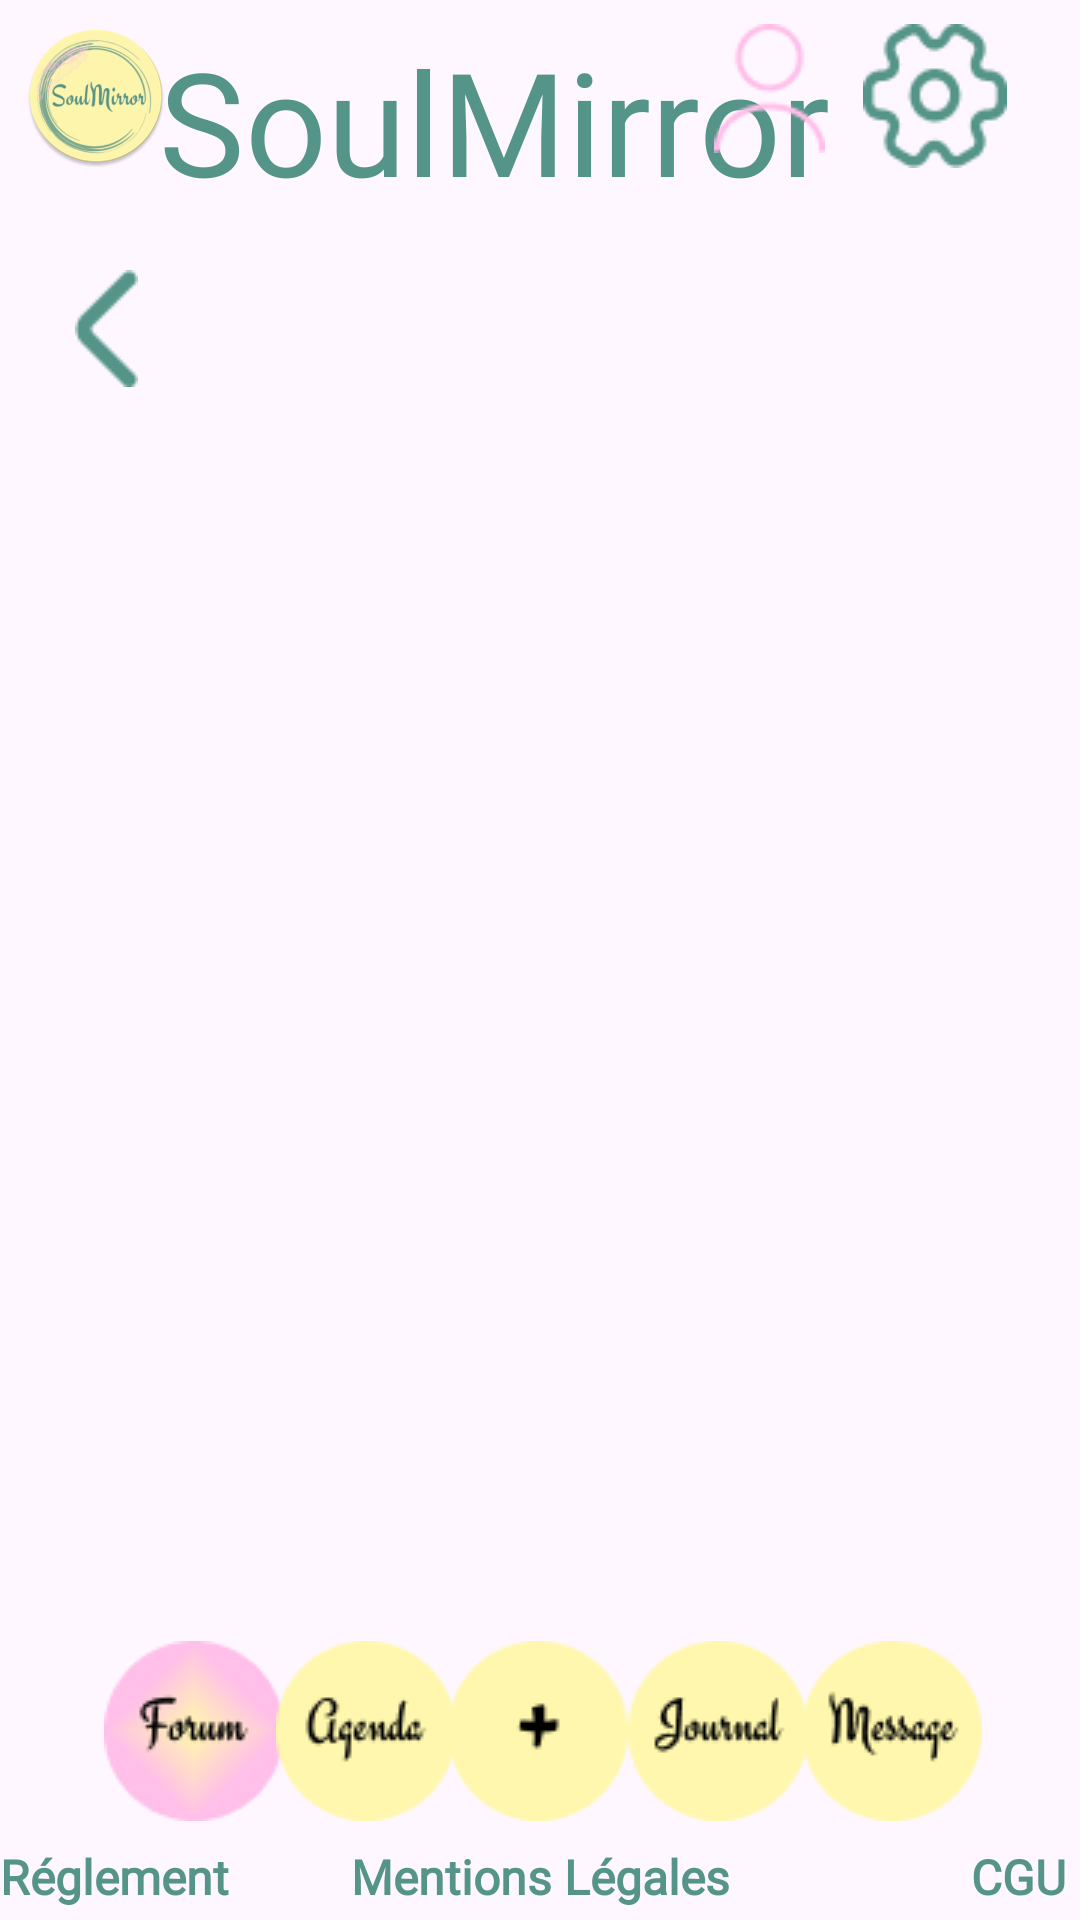

Write the Android layout XML for this screen, with the resource values it uses.
<!-- AndroidManifest.xml: application theme Theme.SoulMirror -->
<!-- res/layout/activity_commentaire.xml -->
<?xml version="1.0" encoding="utf-8"?>
<androidx.constraintlayout.widget.ConstraintLayout xmlns:android="http://schemas.android.com/apk/res/android"
    xmlns:app="http://schemas.android.com/apk/res-auto"
    xmlns:tools="http://schemas.android.com/tools"
    android:id="@+id/LinLayAccueil"
    android:layout_width="match_parent"
    android:layout_height="match_parent"
    tools:context=".activity.ForumActivity">

    <ImageView
        android:id="@+id/imgLogo"
        android:layout_width="wrap_content"
        android:layout_height="wrap_content"
        android:layout_marginStart="8dp"
        android:layout_marginTop="8dp"
        app:layout_constraintBottom_toBottomOf="parent"
        app:layout_constraintEnd_toEndOf="parent"
        app:layout_constraintHorizontal_bias="0.0"
        app:layout_constraintStart_toStartOf="parent"
        app:layout_constraintTop_toTopOf="parent"
        app:layout_constraintVertical_bias="0.0"
        app:srcCompat="@mipmap/ic_logo_vf1_round" />

    <TextView
        android:id="@+id/txt_name"
        android:layout_width="wrap_content"
        android:layout_height="wrap_content"
        android:layout_marginTop="8dp"
        android:fontFamily="@font/engagement"
        android:forceHasOverlappingRendering="false"
        android:foregroundGravity="center"
        android:text="SoulMirror"
        android:textAlignment="center"
        android:textColor="#559488"
        android:textSize="48sp"
        app:layout_constraintBottom_toBottomOf="parent"
        app:layout_constraintEnd_toEndOf="parent"
        app:layout_constraintHorizontal_bias="0.388"
        app:layout_constraintStart_toStartOf="parent"
        app:layout_constraintTop_toTopOf="parent"
        app:layout_constraintVertical_bias="0.0" />

    <ImageView
        android:id="@+id/imgUser"
        android:layout_width="wrap_content"
        android:layout_height="wrap_content"
        android:layout_marginTop="8dp"
        app:layout_constraintBottom_toBottomOf="parent"
        app:layout_constraintEnd_toEndOf="parent"
        app:layout_constraintHorizontal_bias="0.737"
        app:layout_constraintStart_toStartOf="parent"
        app:layout_constraintTop_toTopOf="parent"
        app:layout_constraintVertical_bias="0.0"
        app:srcCompat="@drawable/user" />

    <ImageView
        android:id="@+id/imgSettings"
        android:layout_width="wrap_content"
        android:layout_height="wrap_content"
        android:layout_marginTop="8dp"
        app:layout_constraintBottom_toBottomOf="parent"
        app:layout_constraintEnd_toEndOf="parent"
        app:layout_constraintHorizontal_bias="0.922"
        app:layout_constraintStart_toStartOf="parent"
        app:layout_constraintTop_toTopOf="parent"
        app:layout_constraintVertical_bias="0.0"
        app:srcCompat="@drawable/reglage" />

    <ImageView
        android:id="@+id/imgBack"
        android:layout_width="wrap_content"
        android:layout_height="wrap_content"
        app:layout_constraintBottom_toBottomOf="parent"
        app:layout_constraintEnd_toEndOf="parent"
        app:layout_constraintHorizontal_bias="0.074"
        app:layout_constraintStart_toStartOf="parent"
        app:layout_constraintTop_toTopOf="parent"
        app:layout_constraintVertical_bias="0.15"
        app:srcCompat="@drawable/back" />

    <androidx.recyclerview.widget.RecyclerView
        android:id="@+id/rvSujSeul"
        android:layout_width="358dp"
        android:layout_height="169dp"
        app:layout_constraintBottom_toBottomOf="parent"
        app:layout_constraintEnd_toEndOf="parent"
        app:layout_constraintHorizontal_bias="0.50"
        app:layout_constraintStart_toStartOf="parent"
        app:layout_constraintTop_toTopOf="parent"
        app:layout_constraintVertical_bias="0.284" />

    <TextView
        android:id="@+id/txt_reglement"
        android:layout_width="wrap_content"
        android:layout_height="wrap_content"
        android:fontFamily="@font/alice"
        android:gravity="bottom"
        android:text="Réglement"
        android:textColor="#559488"
        android:textSize="16sp"
        android:textStyle="bold"
        app:layout_constraintBottom_toBottomOf="parent"
        app:layout_constraintEnd_toEndOf="parent"
        app:layout_constraintHorizontal_bias="0.0"
        app:layout_constraintStart_toStartOf="parent"
        app:layout_constraintTop_toTopOf="parent"
        app:layout_constraintVertical_bias="0.994" />

    <TextView
        android:id="@+id/txt_mentions"
        android:layout_width="wrap_content"
        android:layout_height="wrap_content"
        android:fontFamily="@font/alice"
        android:text="Mentions Légales"
        android:textColor="#559488"
        android:textSize="16sp"
        android:textStyle="bold"
        app:layout_constraintBottom_toBottomOf="parent"
        app:layout_constraintEnd_toEndOf="parent"
        app:layout_constraintStart_toStartOf="parent"
        app:layout_constraintTop_toTopOf="parent"
        app:layout_constraintVertical_bias="0.994" />

    <TextView
        android:id="@+id/txt_cgu"
        android:layout_width="wrap_content"
        android:layout_height="wrap_content"
        android:fontFamily="@font/alice"
        android:text="CGU"
        android:textColor="#559488"
        android:textSize="16sp"
        android:textStyle="bold"
        app:layout_constraintBottom_toBottomOf="parent"
        app:layout_constraintEnd_toEndOf="parent"
        app:layout_constraintHorizontal_bias="0.986"
        app:layout_constraintStart_toStartOf="parent"
        app:layout_constraintTop_toTopOf="parent"
        app:layout_constraintVertical_bias="0.994" />

    <ImageView
        android:id="@+id/imgForum"
        android:layout_width="wrap_content"
        android:layout_height="wrap_content"
        app:layout_constraintBottom_toBottomOf="parent"
        app:layout_constraintEnd_toEndOf="parent"
        app:layout_constraintHorizontal_bias="0.116"
        app:layout_constraintStart_toStartOf="parent"
        app:layout_constraintTop_toTopOf="parent"
        app:layout_constraintVertical_bias="0.943"
        app:srcCompat="@drawable/forum_rose" />

    <ImageView
        android:id="@+id/imgAgenda"
        android:layout_width="wrap_content"
        android:layout_height="wrap_content"
        app:layout_constraintBottom_toBottomOf="parent"
        app:layout_constraintEnd_toEndOf="parent"
        app:layout_constraintHorizontal_bias="0.307"
        app:layout_constraintStart_toStartOf="parent"
        app:layout_constraintTop_toTopOf="parent"
        app:layout_constraintVertical_bias="0.943"
        app:srcCompat="@drawable/agenda" />

    <ImageView
        android:id="@+id/imgAjout"
        android:layout_width="wrap_content"
        android:layout_height="wrap_content"
        app:layout_constraintBottom_toBottomOf="parent"
        app:layout_constraintEnd_toEndOf="parent"
        app:layout_constraintHorizontal_bias="0.498"
        app:layout_constraintStart_toStartOf="parent"
        app:layout_constraintTop_toTopOf="parent"
        app:layout_constraintVertical_bias="0.943"
        app:srcCompat="@drawable/ajout" />

    <ImageView
        android:id="@+id/imgJournal"
        android:layout_width="wrap_content"
        android:layout_height="wrap_content"
        app:layout_constraintBottom_toBottomOf="parent"
        app:layout_constraintEnd_toEndOf="parent"
        app:layout_constraintHorizontal_bias="0.698"
        app:layout_constraintStart_toStartOf="parent"
        app:layout_constraintTop_toTopOf="parent"
        app:layout_constraintVertical_bias="0.943"
        app:srcCompat="@drawable/journal" />

    <ImageView
        android:id="@+id/imgMessagerie"
        android:layout_width="wrap_content"
        android:layout_height="wrap_content"
        app:layout_constraintBottom_toBottomOf="parent"
        app:layout_constraintEnd_toEndOf="parent"
        app:layout_constraintHorizontal_bias="0.891"
        app:layout_constraintStart_toStartOf="parent"
        app:layout_constraintTop_toTopOf="parent"
        app:layout_constraintVertical_bias="0.943"
        app:srcCompat="@drawable/message" />
</androidx.constraintlayout.widget.ConstraintLayout>
<!-- resources referenced by this layout -->
<resources>
  <!-- drawable agenda: png bitmap (drawable, 1919 bytes) -->
  <!-- drawable ajout: png bitmap (drawable, 1282 bytes) -->
  <!-- drawable back: png bitmap (drawable, 495 bytes) -->
  <!-- drawable forum_rose: png bitmap (drawable, 4266 bytes) -->
  <!-- drawable journal: png bitmap (drawable, 1884 bytes) -->
  <!-- drawable message: png bitmap (drawable, 2011 bytes) -->
  <!-- drawable reglage: png bitmap (drawable, 1900 bytes) -->
  <!-- drawable user: png bitmap (drawable, 1011 bytes) -->
  <!-- mipmap ic_logo_vf1_round: webp bitmap (mipmap-hdpi, 5252 bytes) -->
  <style name="Theme.SoulMirror" parent="Base.Theme.SoulMirror" />
  <style name="Base.Theme.SoulMirror" parent="Theme.Material3.DayNight.NoActionBar">
          
          
      </style>
</resources>
